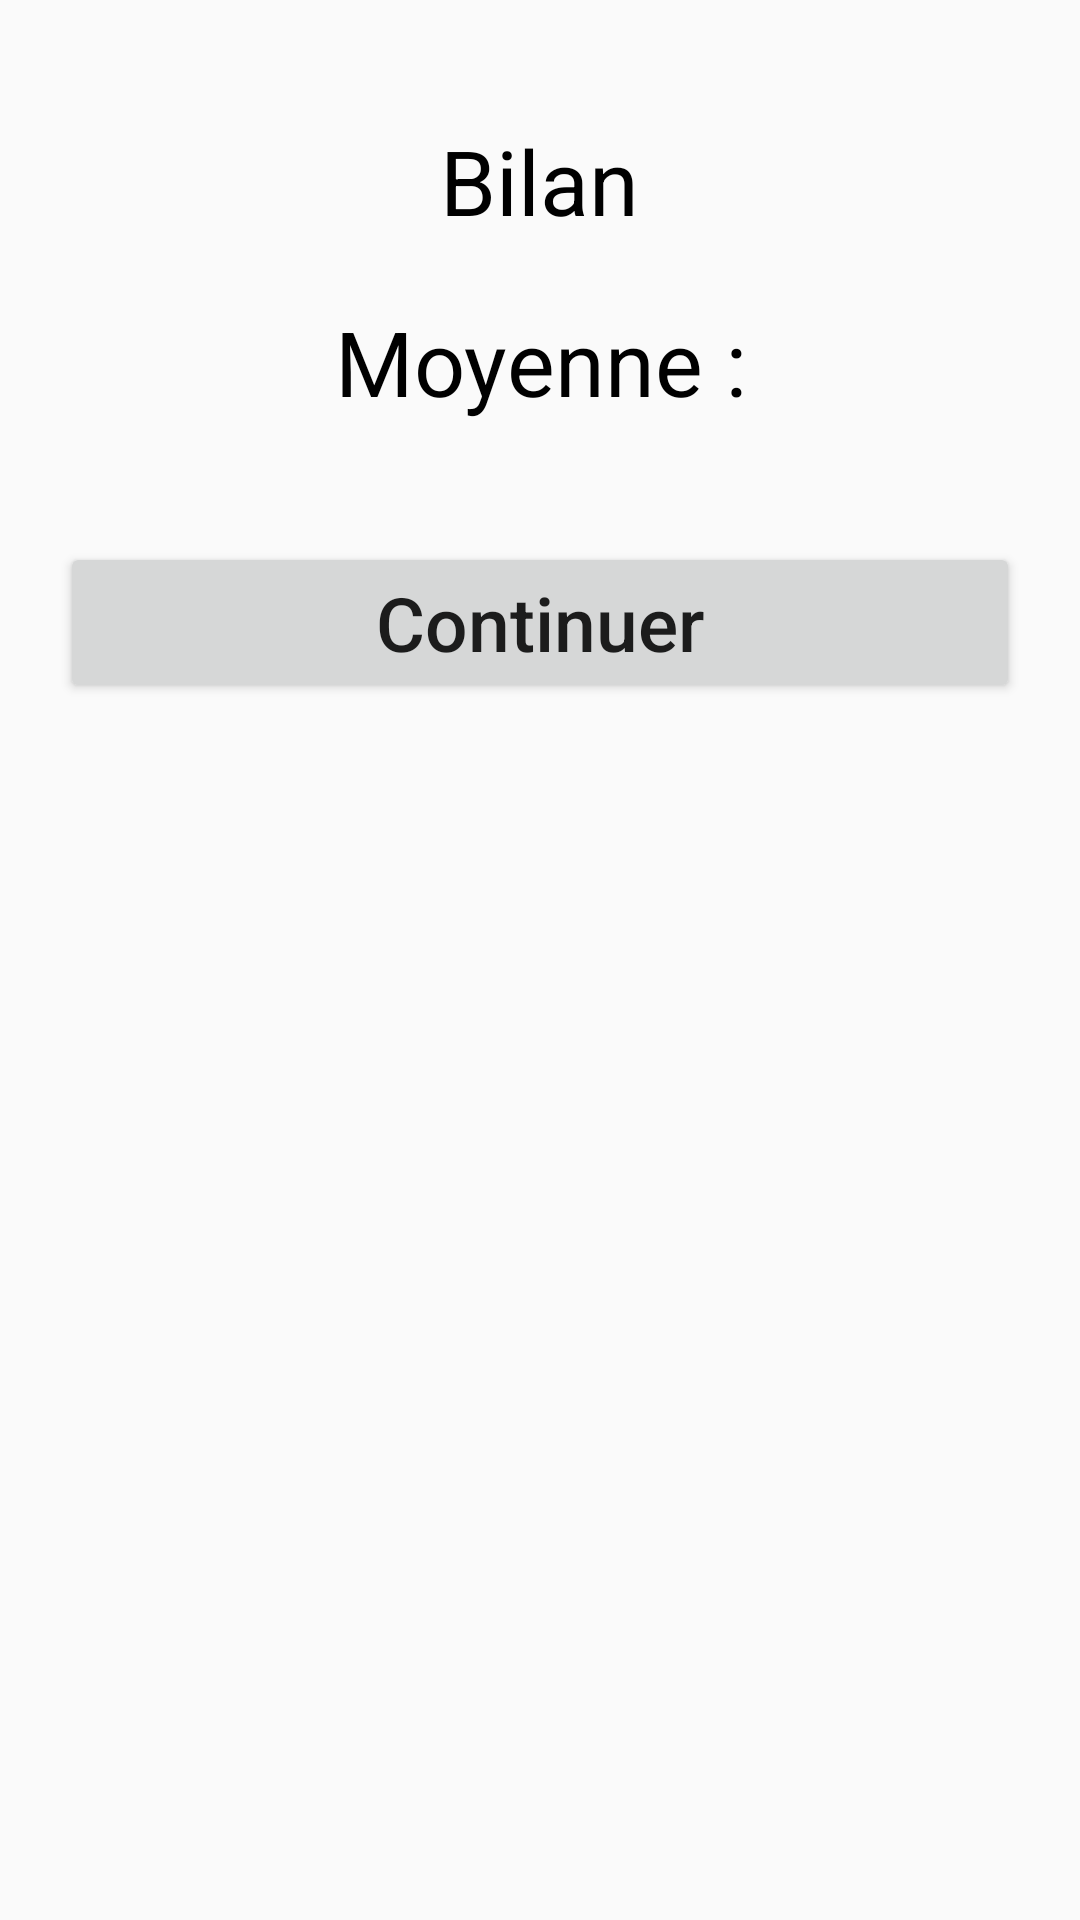

This screen was rendered from an Android layout file. Write that file and the resources it references.
<!-- AndroidManifest.xml: application theme AppTheme -->
<!-- res/layout/score_pop_up_window.xml -->
<?xml version="1.0" encoding="utf-8"?>
<RelativeLayout xmlns:android="http://schemas.android.com/apk/res/android"
    xmlns:tools="http://schemas.android.com/tools"
    android:layout_width="wrap_content"
    android:layout_height="wrap_content"
    android:paddingTop="40dp"
    android:paddingBottom="20dp"
    android:paddingLeft="20dp"
    android:paddingRight="20dp"
    tools:context=".game1_reacttime.ScorePopUp" >


    <TextView
        android:id="@+id/scoreText"
        android:layout_width="wrap_content"
        android:layout_height="wrap_content"
        android:layout_centerHorizontal="true"
        android:textColor="@android:color/black"
        android:text="Bilan"
        android:textSize="30sp" />

    <LinearLayout
        android:id="@+id/LayoutMoy"
        android:layout_width="wrap_content"
        android:layout_height="wrap_content"
        android:layout_below="@id/scoreText"
        android:layout_centerHorizontal="true"
        android:layout_marginTop="20dp"
        android:layout_marginBottom="40dp">

        <TextView
            android:id="@+id/avgText"
            android:layout_width="wrap_content"
            android:layout_height="wrap_content"
            android:gravity="center_horizontal"
            android:textColor="@android:color/black"
            android:text="@string/moy"
            android:textSize="30sp" />

        <TextView
            android:id="@+id/avgScore"
            android:layout_width="wrap_content"
            android:layout_height="wrap_content"
            android:gravity="center_horizontal"
            android:textSize="30sp" />

    </LinearLayout>


    <Button
        android:layout_width="match_parent"
        android:layout_height="wrap_content"
        android:layout_below="@id/LayoutMoy"
        android:layout_centerHorizontal="true"
        android:text="Continuer"
        android:textAllCaps="false"
        android:textSize="25sp" />


</RelativeLayout>
<!-- resources referenced by this layout -->
<resources>
  <string name="moy">Moyenne :</string>
  <style name="AppTheme" parent="Theme.AppCompat.Light.DarkActionBar">
          
          <item name="colorPrimary">@color/colorPrimary</item>
          <item name="colorPrimaryDark">@color/colorPrimaryDark</item>
          <item name="colorAccent">@color/colorAccent</item>
      </style>
  <color name="colorPrimary">#008577</color>
  <color name="colorPrimaryDark">#00574B</color>
  <color name="colorAccent">#D81B60</color>
</resources>
